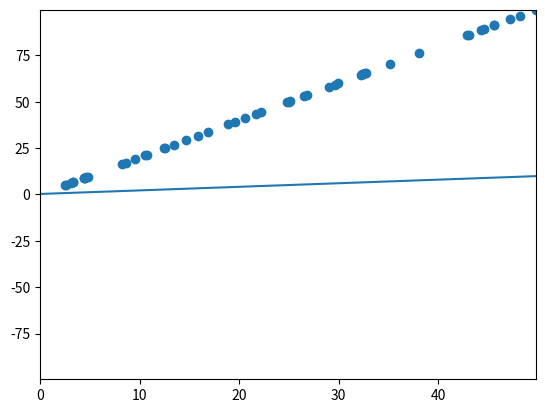

Write Python code to recreate this figure. (Note: this script raises an exception after producing the figure.)
import matplotlib.pyplot as plt
import numpy as np


def plot_state(theta_0, theta_1, data, it):

	x_vals_real = [sample[0] for sample in data]
	y_vals_real = [sample[1] for sample in data]

	plt.scatter(x_vals_real, y_vals_real)

	x_vals_fake = np.linspace(0., np.max(x_vals_real))
	y_vals_fake = [theta_0+theta_1*x for x in x_vals_fake]

	plt.plot(x_vals_fake, y_vals_fake)
	plt.axis([0, np.max(x_vals_real), -np.max(y_vals_real), np.max(y_vals_real)])
	plt.savefig('out/{}.png'.format(it), bbox_inches='tight')
	plt.gcf().clear()


def make_fake_data(num, slope):
	min_x = 0.
	max_x = 50.

	data=[]
	for _ in range(num):
		x = np.random.uniform(min_x, max_x)
		data.append((x, slope*x))

	return data


#cost function = mean squared error
# 1/2m * sum(f(x) - y)^2
def calc_error(theta_0, theta_1, data):

	error_sum = 0.
	for x,y in data:
		error_sum += ((theta_0 + theta_1*x) - y)**2


	error = error_sum / (len(data) * 2)
	return error


def update_vars(theta_0, theta_1, data, learning_rate):

	deriv_0 = [(theta_0 + theta_1*x - y) for x,y in data]
	deriv_0	= np.sum(deriv_0) / len(data)

	deriv_1 = [(theta_0 + theta_1*x - y)*x for x,y in data]
	deriv_1 = np.sum(deriv_1) / len(data)

	theta_0 = theta_0 - learning_rate*deriv_0
	theta_1 = theta_1 - learning_rate*deriv_1

	return theta_0, theta_1


def train(data = make_fake_data(num=50, slope=2), learning_rate = 0.001):

	theta_0 = np.random.normal()
	theta_1 = np.random.normal()

	error = calc_error(theta_0, theta_1, data)

	it = 0
	while error > 0.1:
		error = calc_error(theta_0, theta_1, data)
		print(error, 'is error')
		plot_state(theta_0, theta_1, data, it)

		theta_0, theta_1 = update_vars(theta_0, theta_1, data, learning_rate)
		it += 1

	print('Line of best fit = {:0.4f}x + {:0.4f}'.format(theta_1, theta_0))


train()
